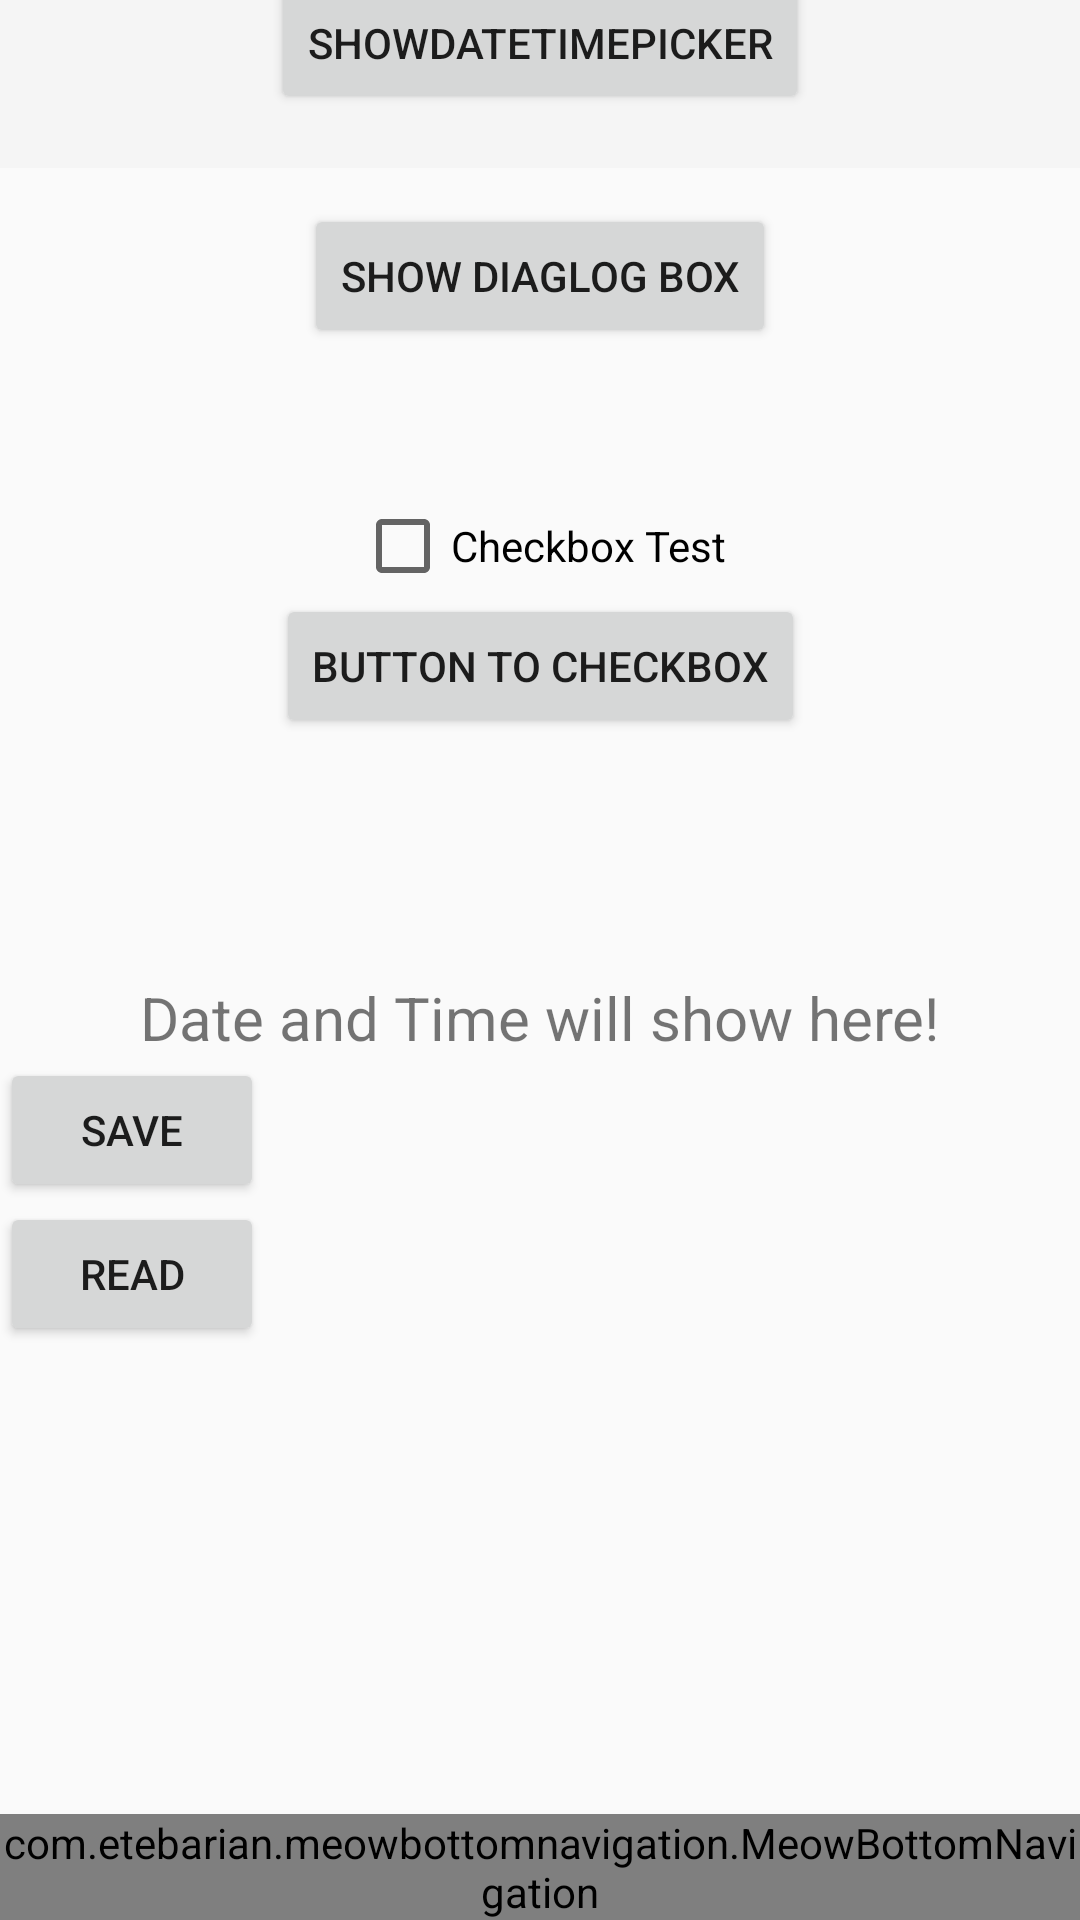

Layout XML and referenced resources for this Android screen:
<!-- AndroidManifest.xml: application theme Theme.AppCompat.Light.NoActionBar -->
<!-- res/layout/activity_main.xml -->
<?xml version="1.0" encoding="utf-8"?>
<RelativeLayout
    xmlns:android="http://schemas.android.com/apk/res/android"
    xmlns:app="http://schemas.android.com/apk/res-auto"
    xmlns:tools="http://schemas.android.com/tools"
    android:layout_width="match_parent"
    android:layout_height="match_parent"
    tools:context=".MainActivity">


    <androidx.constraintlayout.widget.ConstraintLayout
        android:layout_width="match_parent"
        android:layout_height="match_parent">



        <androidx.appcompat.widget.Toolbar
            android:id="@+id/tb_toolbar1"
            android:layout_width="match_parent"
            android:layout_height="wrap_content"
            android:background="?attr/colorPrimary"
            android:minHeight="?attr/actionBarSize"
            android:theme="?attr/actionBarTheme" />

        <ImageView
            android:id="@+id/LogoBurger"
            android:layout_width="match_parent"
            android:layout_height="match_parent"
            android:layout_marginStart="-30dp"
            android:layout_marginTop="-1400dp"
            android:src="@drawable/logo_burger"
            android:elevation="20dp"

            android:transitionName="example_burger"

            app:layout_constraintEnd_toEndOf="parent"
            app:layout_constraintStart_toStartOf="parent"
            app:layout_constraintBottom_toBottomOf="parent"
            />


        <View
            android:id="@+id/rectangle"
            android:layout_width="602dp"
            android:layout_height="858dp"
            android:layout_marginBottom="700dp"
            android:background="@drawable/rectangle"
            android:transitionName="example_transition"

            android:visibility="visible"
            app:layout_constraintBottom_toBottomOf="parent"
            app:layout_constraintEnd_toEndOf="parent"

            app:layout_constraintStart_toStartOf="parent"


            />



        <Spinner
            android:id="@+id/spinner"
            android:layout_width="match_parent"
            android:layout_height="wrap_content"

            app:layout_constraintTop_toBottomOf="@+id/rectangle"
            app:layout_constraintStart_toStartOf="parent"
            app:layout_constraintEnd_toEndOf="parent"


            android:layout_marginStart="100dp"
            android:layout_marginEnd="100dp"

            />



        <TextView

            android:id="@+id/txtDateTime"

            android:layout_width="wrap_content"
            android:layout_height="wrap_content"

            app:layout_constraintBottom_toBottomOf="parent"
            app:layout_constraintStart_toStartOf="parent"
            app:layout_constraintEnd_toEndOf="parent"
            app:layout_constraintTop_toBottomOf="@id/btnShowDateTime"
            android:text="Date and Time will show here!"
            android:textSize="20sp"



            />

        <Button

            android:id="@+id/btn_Save"
            android:layout_width="wrap_content"
            android:layout_height="wrap_content"

            android:text="Save"

            app:layout_constraintTop_toBottomOf="@+id/txtDateTime"


            />


        <Button

            android:id="@+id/btn_Read"
            android:layout_width="wrap_content"
            android:layout_height="wrap_content"

            android:text="Read"

            app:layout_constraintTop_toBottomOf="@+id/btn_Save"


            />


        <CheckBox
            android:id="@+id/cb_checkbox"
            android:layout_width="wrap_content"
            android:layout_height="wrap_content"
            android:text="Checkbox Test"

            app:layout_constraintStart_toStartOf="parent"
            app:layout_constraintEnd_toEndOf="parent"
            app:layout_constraintTop_toBottomOf="@+id/btnShowDialog"

            android:layout_margin="50dp"

            />

        <Button
            android:id="@+id/btn_Checkbox"
            android:layout_width="wrap_content"
            android:layout_height="wrap_content"

            android:text="Button to CheckBox"

            app:layout_constraintTop_toBottomOf="@+id/cb_checkbox"
            app:layout_constraintStart_toStartOf="parent"
            app:layout_constraintEnd_toEndOf="parent"

            />



        <Button
            android:id="@+id/btnShowDateTime"
            android:layout_width="wrap_content"
            android:layout_height="wrap_content"


            android:text="ShowDateTimePicker"
            app:layout_constraintTop_toBottomOf="@+id/rectangle"
            app:layout_constraintStart_toStartOf="parent"
            app:layout_constraintEnd_toEndOf="parent"

            android:layout_marginTop="50dp"


            />


        <Button
            android:id="@+id/btnShowDialog"
            android:layout_width="wrap_content"
            android:layout_height="wrap_content"
            android:text="Show Diaglog Box"

            app:layout_constraintTop_toBottomOf="@+id/btnShowDateTime"
            app:layout_constraintEnd_toEndOf="parent"
            app:layout_constraintStart_toStartOf="parent"

            android:layout_marginTop="30dp"

            />

<TextView
    android:layout_width="wrap_content"
    android:layout_height="wrap_content"
    android:id="@+id/spinnertxt"

    />


    </androidx.constraintlayout.widget.ConstraintLayout>

    <com.etebarian.meowbottomnavigation.MeowBottomNavigation
        android:id="@+id/bottomNavigation"
        android:layout_width="match_parent"
        android:layout_height="wrap_content"
        app:mbn_circleColor="#ffffff"
        app:mbn_backgroundBottomColor="#ffffff"
        app:mbn_countBackgroundColor="#ff6f00"
        app:mbn_countTextColor="#ffffff"

        app:mbn_defaultIconColor="#90a4ae"
        app:mbn_rippleColor="#2f424242"
        app:mbn_selectedIconColor="#3c415e"
        app:mbn_shadowColor="#1f212121"

        android:layout_alignParentBottom="true"
        />


</RelativeLayout>
<!-- resources referenced by this layout -->
<resources>
  <!-- drawable rectangle (drawable) -->
  <?xml version="1.0" encoding="utf-8"?>
  <shape xmlns:android="http://schemas.android.com/apk/res/android"
  
      android:shape="rectangle"
  
      >
  
  
      <solid android:color="#E4FE84"/>
      <corners android:bottomLeftRadius="187dp"
                  android:bottomRightRadius="187dp"/>
  
  
  </shape>
</resources>
